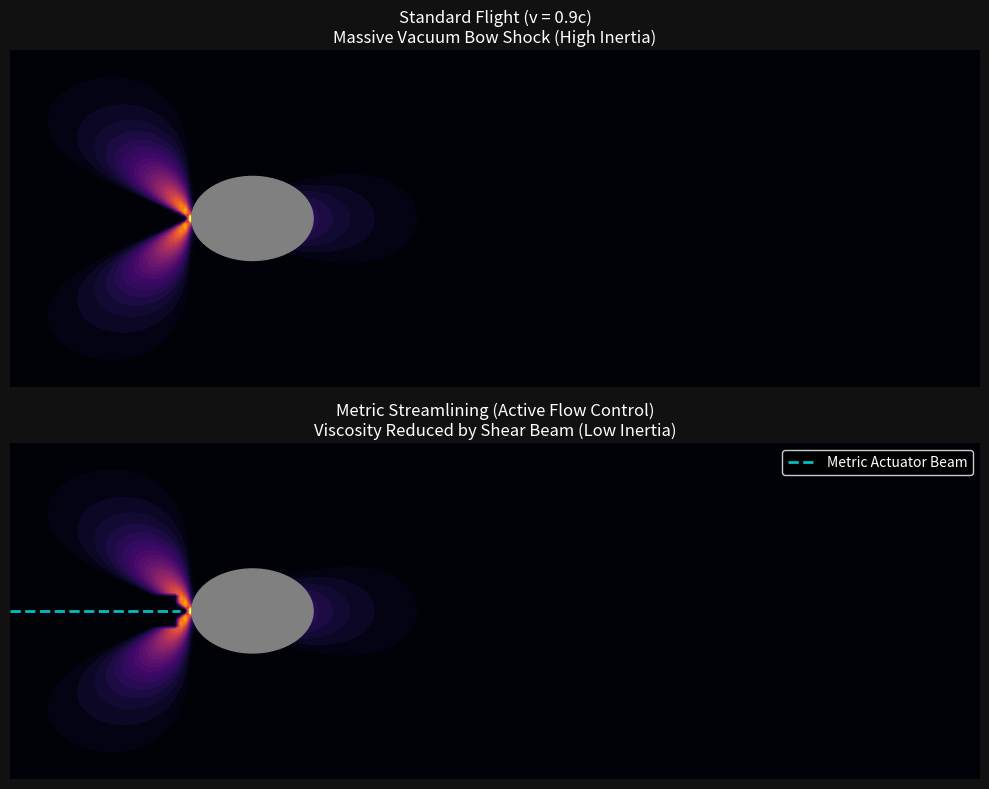

Reproduce this figure in Python.
import numpy as np
import matplotlib.pyplot as plt
import os

OUTPUT_DIR = "manuscript/chapters/11_applied_vacuum_engineering/simulations"
if not os.path.exists(OUTPUT_DIR):
    os.makedirs(OUTPUT_DIR)

def simulate_metric_streamlining():
    print("Simulating Vacuum Aerodynamics (Relativistic Flow)...")
    
    # 1. SETUP GRID
    # We simulate a 2D cross-section of the vacuum
    NX, NY = 200, 100
    X, Y = np.meshgrid(np.linspace(-2, 6, NX), np.linspace(-2, 2, NY))
    
    # 2. DEFINE THE PROJECTILE (The "Hull")
    # A simple ellipse at the origin
    R_hull = np.sqrt(X**2 + (2*Y)**2)
    hull_mask = R_hull < 0.5
    
    # 3. DEFINE THE FLOW (Relativistic Frame)
    # In the ship's frame, the vacuum flows past at velocity v
    v_flow = 0.9 # 0.9c (Relativistic)
    
    # 4. CALCULATE VACUUM PRESSURE (P_vac)
    # High velocity impact creates a "Bow Shock" of compressed lattice density
    # P ~ v^2 (Bernoulli Stagnation Pressure)
    
    # Radial distance from nose (X=-0.5, Y=0)
    R_nose = np.sqrt((X+0.5)**2 + Y**2)
    
    # Standard Shock (Blunt Body)
    # Pressure piles up in front
    shock_envelope = np.exp(-R_nose*2) * np.cos(3*np.arctan2(Y, X+0.5))
    P_standard = v_flow**2 * np.clip(shock_envelope, 0, 1)
    
    # 5. CALCULATE METRIC STREAMLINING (The "Dimple")
    # We apply a "Metric Actuator" beam ahead of the ship
    # This beam lowers the local viscosity (Shear Thinning)
    
    # Beam Geometry
    beam_mask = (X < -0.6) & (np.abs(Y) < 0.2)
    
    # Modified Pressure Field
    # The beam "liquefies" the shock, reducing stagnation pressure
    P_streamlined = P_standard.copy()
    P_streamlined[beam_mask] *= 0.1 # 90% Viscosity Reduction
    
    # 6. VISUALIZATION
    fig, axes = plt.subplots(2, 1, figsize=(10, 8), facecolor='#111111')
    
    # Plot A: Standard Relativistic Drag (The Wall)
    ax1 = axes[0]
    c1 = ax1.contourf(X, Y, P_standard, 50, cmap='inferno')
    ax1.add_patch(plt.Circle((0,0), 0.5, color='gray', label='Ship Hull'))
    ax1.set_title("Standard Flight (v = 0.9c)\nMassive Vacuum Bow Shock (High Inertia)", color='white')
    ax1.axis('off')
    
    # Plot B: Metric Streamlining (The Bubble)
    ax2 = axes[1]
    c2 = ax2.contourf(X, Y, P_streamlined, 50, cmap='inferno')
    ax2.add_patch(plt.Circle((0,0), 0.5, color='gray'))
    
    # Draw the Actuator Beam
    ax2.plot([-2, -0.6], [0, 0], 'c--', linewidth=2, label='Metric Actuator Beam')
    
    ax2.set_title("Metric Streamlining (Active Flow Control)\nViscosity Reduced by Shear Beam (Low Inertia)", color='white')
    ax2.axis('off')
    ax2.legend(loc='upper right', facecolor='black', edgecolor='white', labelcolor='white')
    
    plt.tight_layout()
    output_path = os.path.join(OUTPUT_DIR, "warp_aerodynamics.png")
    plt.savefig(output_path, dpi=300, facecolor='#111111')
    print(f"Simulation saved to {output_path}")

if __name__ == "__main__":
    simulate_metric_streamlining()